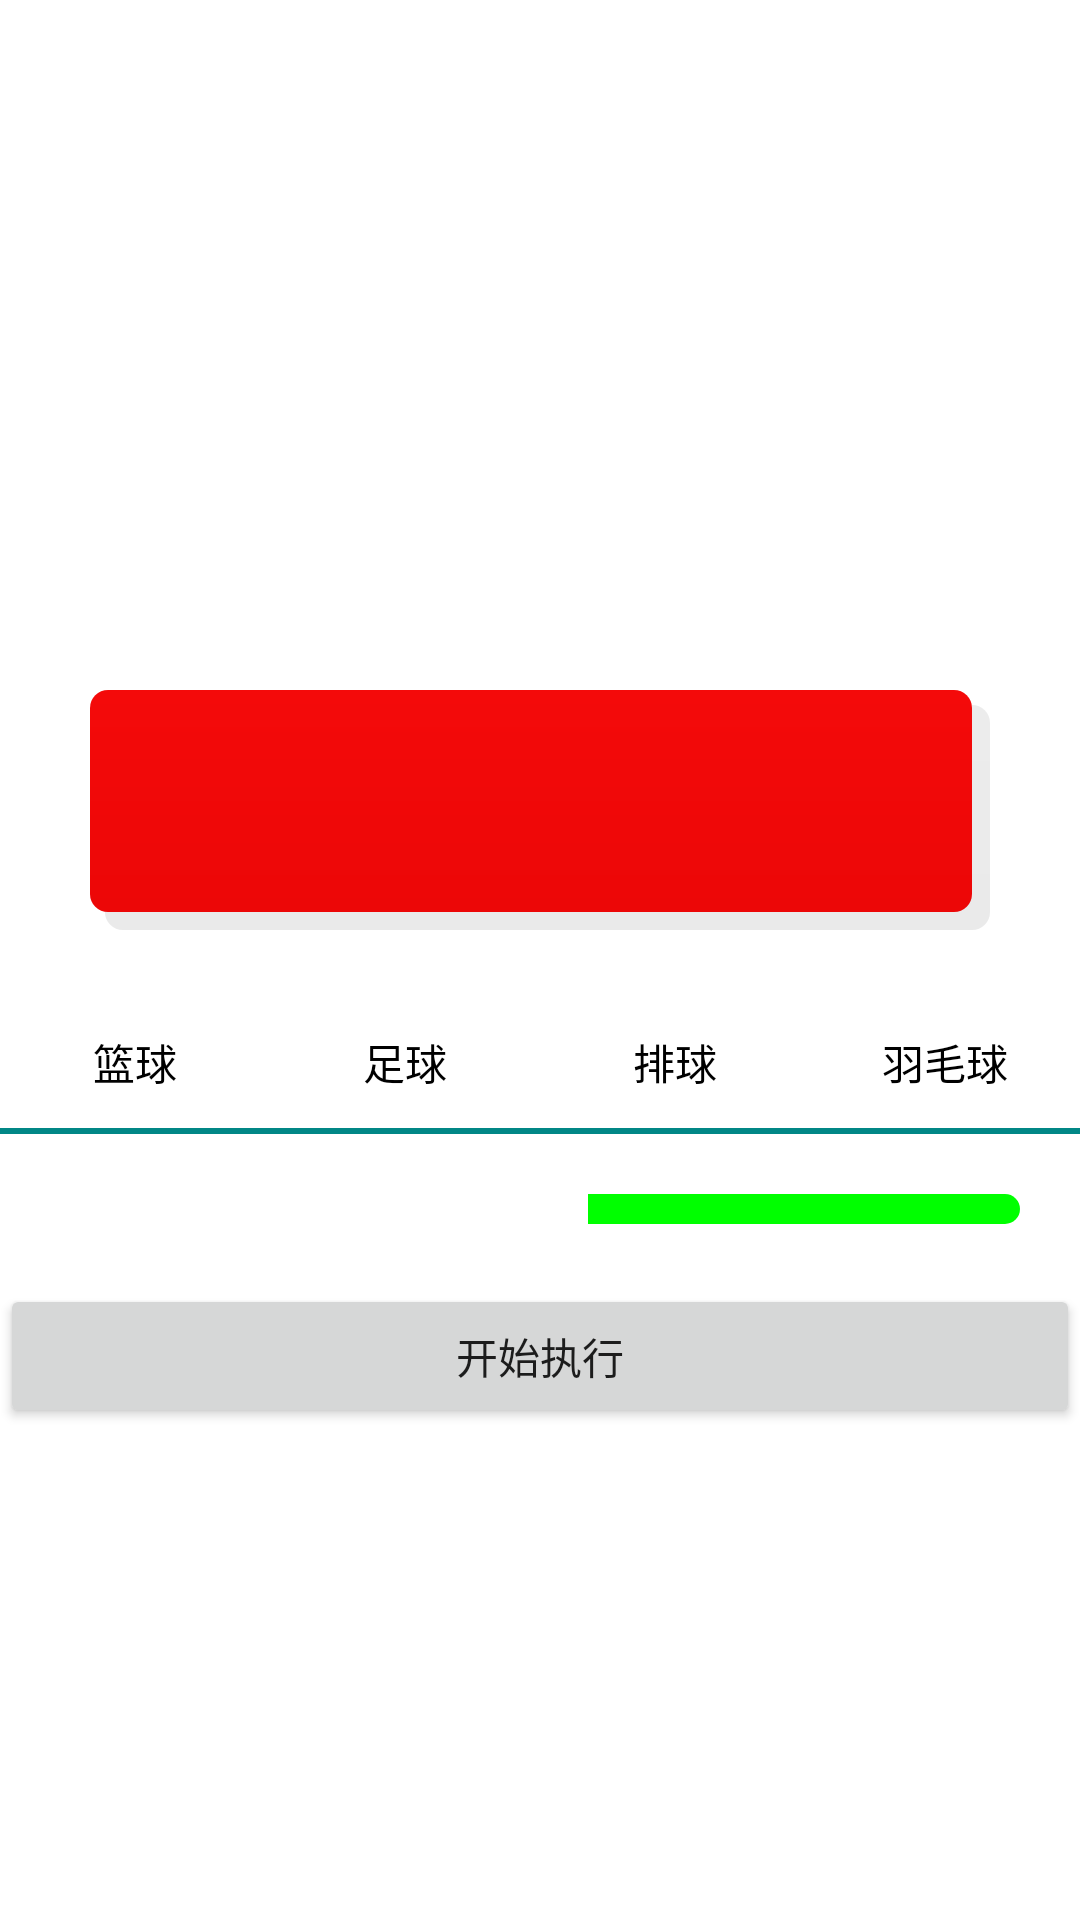

Android layout source for this screen:
<!-- AndroidManifest.xml: application theme Theme.DrawableText -->
<!-- res/layout/activity_layer_list.xml -->
<?xml version="1.0" encoding="utf-8"?>
<LinearLayout xmlns:android="http://schemas.android.com/apk/res/android"
    xmlns:app="http://schemas.android.com/apk/res-auto"
    xmlns:tools="http://schemas.android.com/tools"
    android:layout_width="match_parent"
    android:layout_height="match_parent"
    android:orientation="vertical"
    tools:context=".layerListActivity">

    <ImageView
        android:layout_width="200dp"
        android:layout_height="200dp"
        android:src="@drawable/layer_img"/>

    <TextView
        android:layout_marginTop="30dp"
        android:layout_gravity="center"
        android:background="@drawable/layer_shadow"
        android:layout_width="300dp"
        android:layout_height="80dp"/>

    <RadioGroup
        android:layout_marginTop="20dp"
        android:orientation="horizontal"
        android:layout_width="match_parent"
        android:layout_height="wrap_content">

        <RadioButton
            android:text="篮球"
            style="@style/LayerRadioButtonStyle"
            />

        <RadioButton
            android:text="足球"
            style="@style/LayerRadioButtonStyle"
            />

        <RadioButton
            android:text="排球"
            style="@style/LayerRadioButtonStyle"
            />
        <RadioButton
            android:text="羽毛球"
            style="@style/LayerRadioButtonStyle"
            />

    </RadioGroup>


    <ProgressBar
        android:layout_margin="20dp"
        android:id="@+id/progress"
        android:progress="45"
        android:layout_below="@+id/tv_mAh"
        style="@style/Widget.AppCompat.ProgressBar.Horizontal"
        android:progressDrawable="@drawable/progress_bar_drawbale"
        android:layout_width="match_parent"
        android:layout_height="10dp"/>

    <Button
        android:text="开始执行"
        android:onClick="onLayerClick"
        android:layout_width="match_parent"
        android:layout_height="wrap_content"
        tools:ignore="OnClick" />
</LinearLayout>
<!-- resources referenced by this layout -->
<resources>
  <!-- drawable layer_img (drawable) -->
  <?xml version="1.0" encoding="utf-8"?>
  <layer-list xmlns:android="http://schemas.android.com/apk/res/android">
  
      
      
      <item android:gravity="center">
  
          
          <bitmap android:src="@mipmap/log" />
  
      </item>
  
      
      <item
          android:gravity="center"
          android:left="100dp"
          android:top="100dp">
          <bitmap android:src="@mipmap/log" />
      </item>
  
      
      <item
          android:gravity="center"
          android:left="200dp"
          android:top="200dp">
          <bitmap android:src="@mipmap/log" />
      </item>
  
  </layer-list>
  <!-- drawable progress_bar_drawbale (drawable) -->
  <?xml version="1.0" encoding="utf-8"?>
  <layer-list xmlns:android="http://schemas.android.com/apk/res/android">
      <item android:id="@android:id/background">
          <shape>
              <corners android:radius="5dp"/>
          </shape>
          <color android:color="#CCCCCC"/>
      </item>
  
      <item android:id="@android:id/progress">
          <clip
              android:clipOrientation="horizontal"
              android:gravity="right">
              <shape>
                  <corners android:radius="5dp"/>
                  <gradient
                      android:startColor="#0F0"
                      android:centerColor="#0F0"
                      android:endColor="#0F0"/>
              </shape>
          </clip>
      </item>
  </layer-list>
  <style name="LayerRadioButtonStyle">
          <item name="android:layout_weight">1</item>
          <item name="android:layout_width">0dp</item>
          <item name="android:layout_height">match_parent</item>
          <item name="android:gravity">center</item>
          <item name="android:background">@drawable/layer_radio</item>      
          <item name="android:button">@null</item>        
      </style>
  <style name="Theme.DrawableText" parent="Theme.MaterialComponents.DayNight.DarkActionBar">
          
          <item name="colorPrimary">@color/purple_500</item>
          <item name="colorPrimaryVariant">@color/purple_700</item>
          <item name="colorOnPrimary">@color/white</item>
          
          <item name="colorSecondary">@color/teal_200</item>
          <item name="colorSecondaryVariant">@color/teal_700</item>
          <item name="colorOnSecondary">@color/black</item>
          
          <item name="android:statusBarColor" tools:targetApi="l">?attr/colorPrimaryVariant</item>
          
      </style>
  <!-- drawable layer_radio (drawable) -->
  <?xml version="1.0" encoding="utf-8"?>
  <selector xmlns:android="http://schemas.android.com/apk/res/android">
  
      
      <item android:state_checked="true">
          <layer-list>
              <item >
                  <color android:color="@color/teal_700"/>
              </item>
  
              
              <item android:bottom="4dp">
                  <color android:color="#fff"/>
              </item>
          </layer-list>
      </item>
  
  
      
      <item android:state_checked="false">
          <layer-list>
              <item>
                <color android:color="@color/teal_700"/>
              </item>
  
              
              <item android:bottom="2dp">
                  <color android:color="#fff"/>
              </item>
          </layer-list>
      </item>
  
  </selector>
  <!-- not gathered from this repository: default colours our renderer supplied (Android Studio template values) -->
  <color name="purple_500">#FF6200EE</color>
  <color name="purple_700">#FF3700B3</color>
  <color name="teal_200">#FF03DAC5</color>
  <color name="teal_700">#FF018786</color>
  <color name="black">#FF000000</color>
  <color name="white">#FFFFFFFF</color>
</resources>
